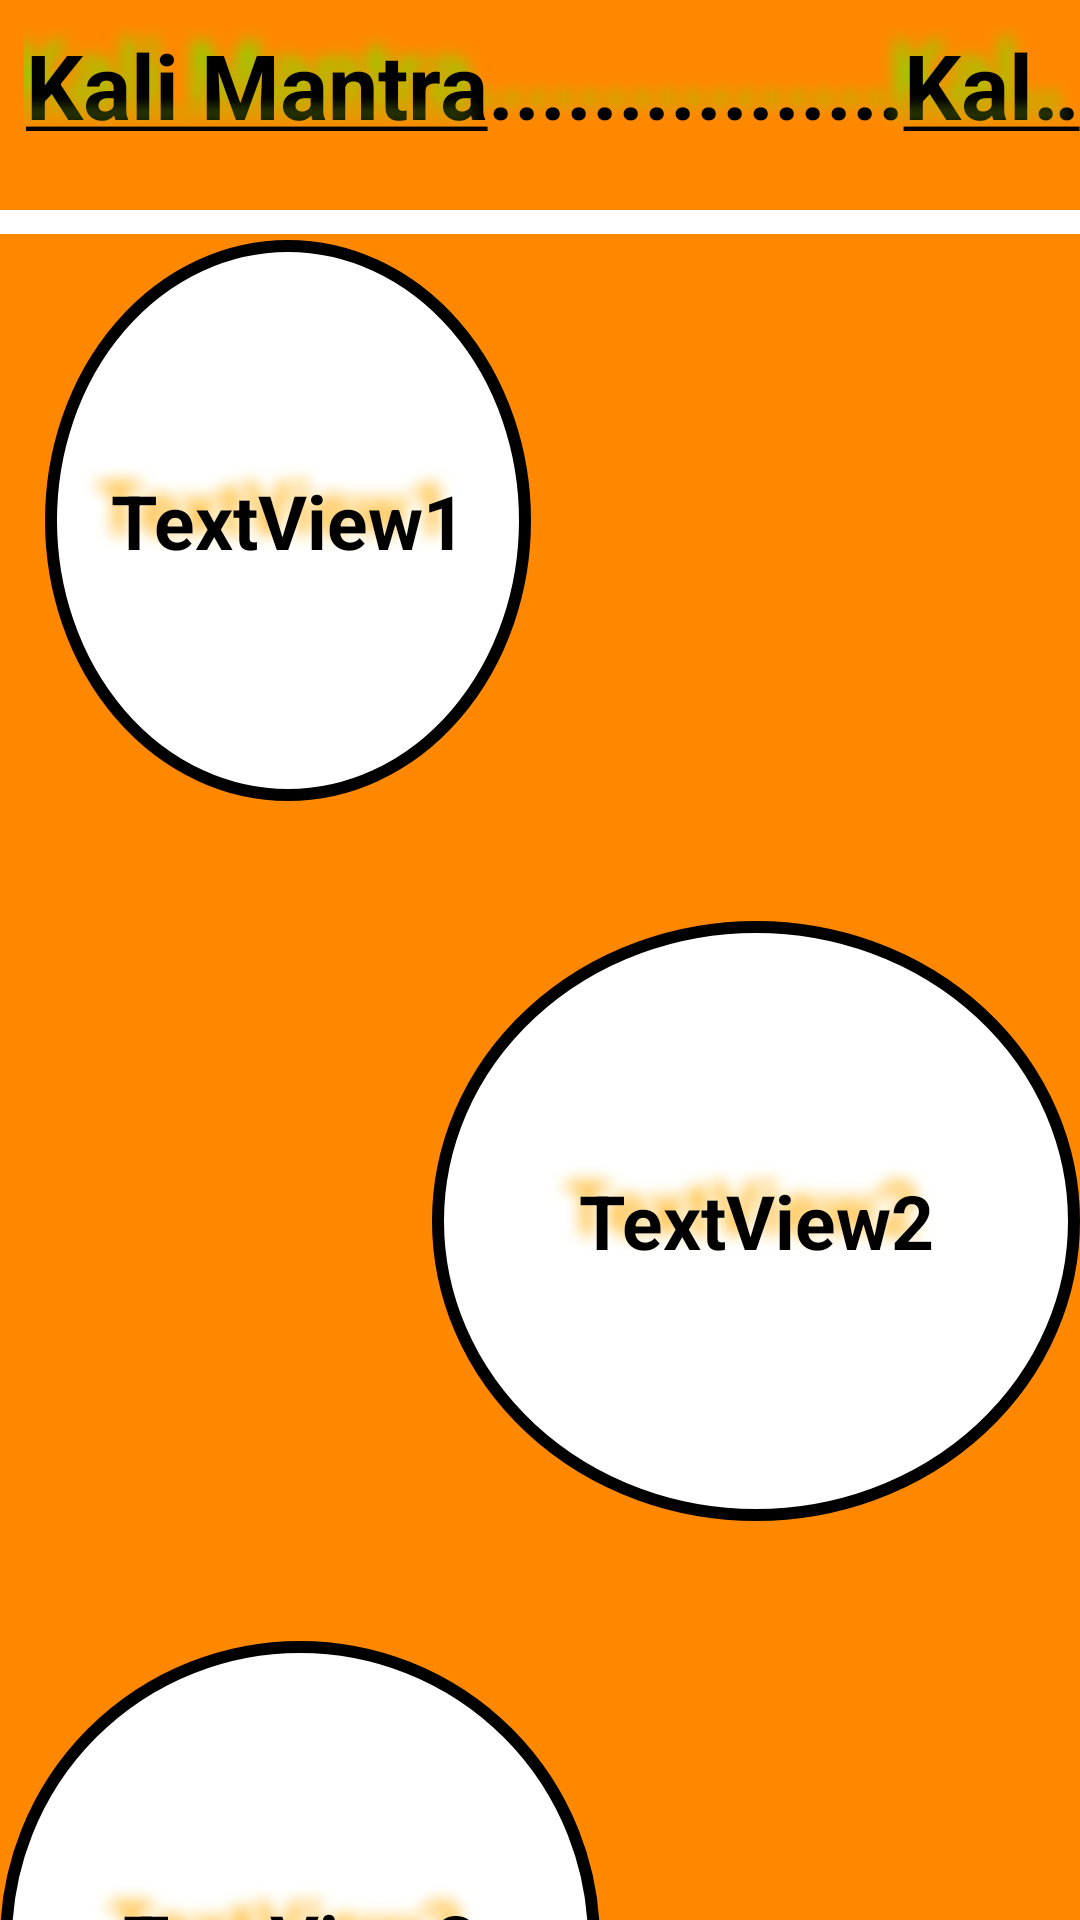

Write the Android layout XML for this screen, with the resource values it uses.
<!-- AndroidManifest.xml: application theme Theme.Light -->
<!-- res/layout/activity_kali.xml -->
<?xml version="1.0" encoding="utf-8"?>
<RelativeLayout xmlns:android="http://schemas.android.com/apk/res/android"
    xmlns:app="http://schemas.android.com/apk/res-auto"
    xmlns:tools="http://schemas.android.com/tools"
    android:layout_width="match_parent"
    android:layout_height="match_parent"
    android:background="@android:color/holo_orange_dark"
    android:layout_margin="20dp"
    tools:context=".Shlok.GoddessShlok.KaliMantra.KaliActivity">

    <TextView
        android:id="@+id/textView2"
        android:layout_width="389dp"
        android:layout_height="57dp"
        android:layout_alignParentStart="true"
        android:layout_alignParentTop="true"
        android:layout_marginStart="8dp"
        android:layout_marginTop="8dp"
        android:shadowColor="@android:color/holo_green_light"
        android:shadowDx="-15"
        android:shadowDy="-15"
        android:shadowRadius="13"
        android:ellipsize="marquee"
        android:marqueeRepeatLimit="marquee_forever"
        android:singleLine="true"
        android:text="@string/kali_mantra"
        android:textAlignment="center"
        android:textSize="30dp"
        android:textStyle="bold" />
    <View
        android:layout_width="match_parent"
        android:layout_height="8dp"
        android:background="@android:color/white"
        android:layout_marginTop="70dp"/>
    />
    <ScrollView
        android:layout_width="match_parent"
        android:layout_marginTop="80dp"
        android:layout_height="1050dp">


        <LinearLayout
            android:layout_width="match_parent"
            android:layout_height="1200dp"
            android:layout_alignParentStart="true"
            android:layout_alignParentBottom="true"
            android:layout_marginBottom="75dp"
            android:orientation="vertical">

            <TextView
                android:id="@+id/textView5"
                android:layout_width="162dp"
                android:layout_height="187dp"
                android:layout_alignParentTop="true"
                android:layout_gravity="left"
                android:layout_marginStart="15dp"
                android:background="@drawable/circle"
                android:shadowColor="@android:color/holo_orange_light"
                android:shadowDx="-15"
                android:shadowDy="-15"
                android:shadowRadius="13"
                android:gravity="center"
                android:text="TextView1"
                android:textSize="25sp"
                android:textStyle="bold" />

            <TextView
                android:id="@+id/textView6"
                android:layout_width="216dp"
                android:layout_height="wrap_content"
                android:layout_alignParentStart="true"
                android:layout_alignParentEnd="true"
                android:layout_alignParentBottom="true"
                android:layout_gravity="right"
                android:shadowColor="@android:color/holo_orange_light"
                android:shadowDx="-15"
                android:shadowDy="-15"
                android:shadowRadius="13"
                android:layout_marginTop="40dp"
                android:background="@drawable/circle"
                android:gravity="center"
                android:text="TextView2"
                android:textSize="25sp"
                android:textStyle="bold" />

            <TextView
                android:id="@+id/textView7"
                android:layout_width="200dp"
                android:layout_height="wrap_content"
                android:layout_gravity="left"
                android:layout_marginTop="40dp"
                android:shadowColor="@android:color/holo_orange_light"
                android:shadowDx="-15"
                android:shadowDy="-15"
                android:shadowRadius="13"
                android:background="@drawable/circle"
                android:gravity="center"
                android:text="TextView3"
                android:textSize="25sp"
                android:textStyle="bold" />

            <TextView
                android:id="@+id/textView9"
                android:layout_width="216dp"
                android:layout_height="wrap_content"
                android:layout_alignParentStart="true"
                android:layout_alignParentEnd="true"
                android:layout_alignParentBottom="true"
                android:layout_gravity="right"
                android:layout_marginTop="40dp"
                android:shadowColor="@android:color/holo_orange_light"
                android:shadowDx="-15"
                android:shadowDy="-15"
                android:shadowRadius="13"
                android:background="@drawable/circle"
                android:gravity="center"
                android:text="TextView2"
                android:textSize="25sp"
                android:textStyle="bold" />

        </LinearLayout>
    </ScrollView>
</RelativeLayout>
<!-- resources referenced by this layout -->
<resources>
  <!-- drawable circle (drawable) -->
  <?xml version="1.0" encoding="utf-8"?>
  <shape xmlns:android="http://schemas.android.com/apk/res/android"
      android:shape="oval">
      <solid android:color="#ffffff"/>
      <size android:width="360dp"
          android:height="200dp"/>
      <stroke android:width="4dp"
          android:color="@android:color/black"/>
  
  </shape>
  <string name="kali_mantra" translatable="false"><u>Kali Mantra</u>................<u>Kali Mantra</u>................</string>
</resources>
